Dataset: actual_training_testing_data (GitHub, rdk004/CNN_WBC_Classifier). Classes: basophil, eosinophil, erythroblast, immature granulocyte, lymphocyte, monocyte, neutrophil, thrombocyte.

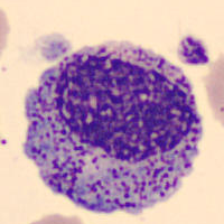
Label: immature granulocyte

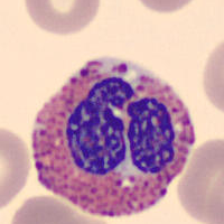
Label: eosinophil

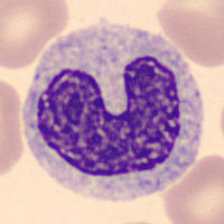
Label: monocyte

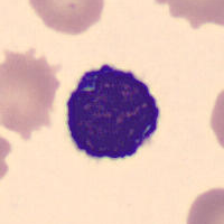
Label: lymphocyte

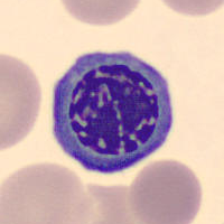
Label: erythroblast

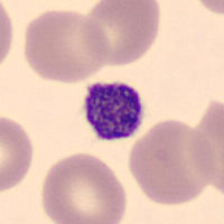
Label: thrombocyte
